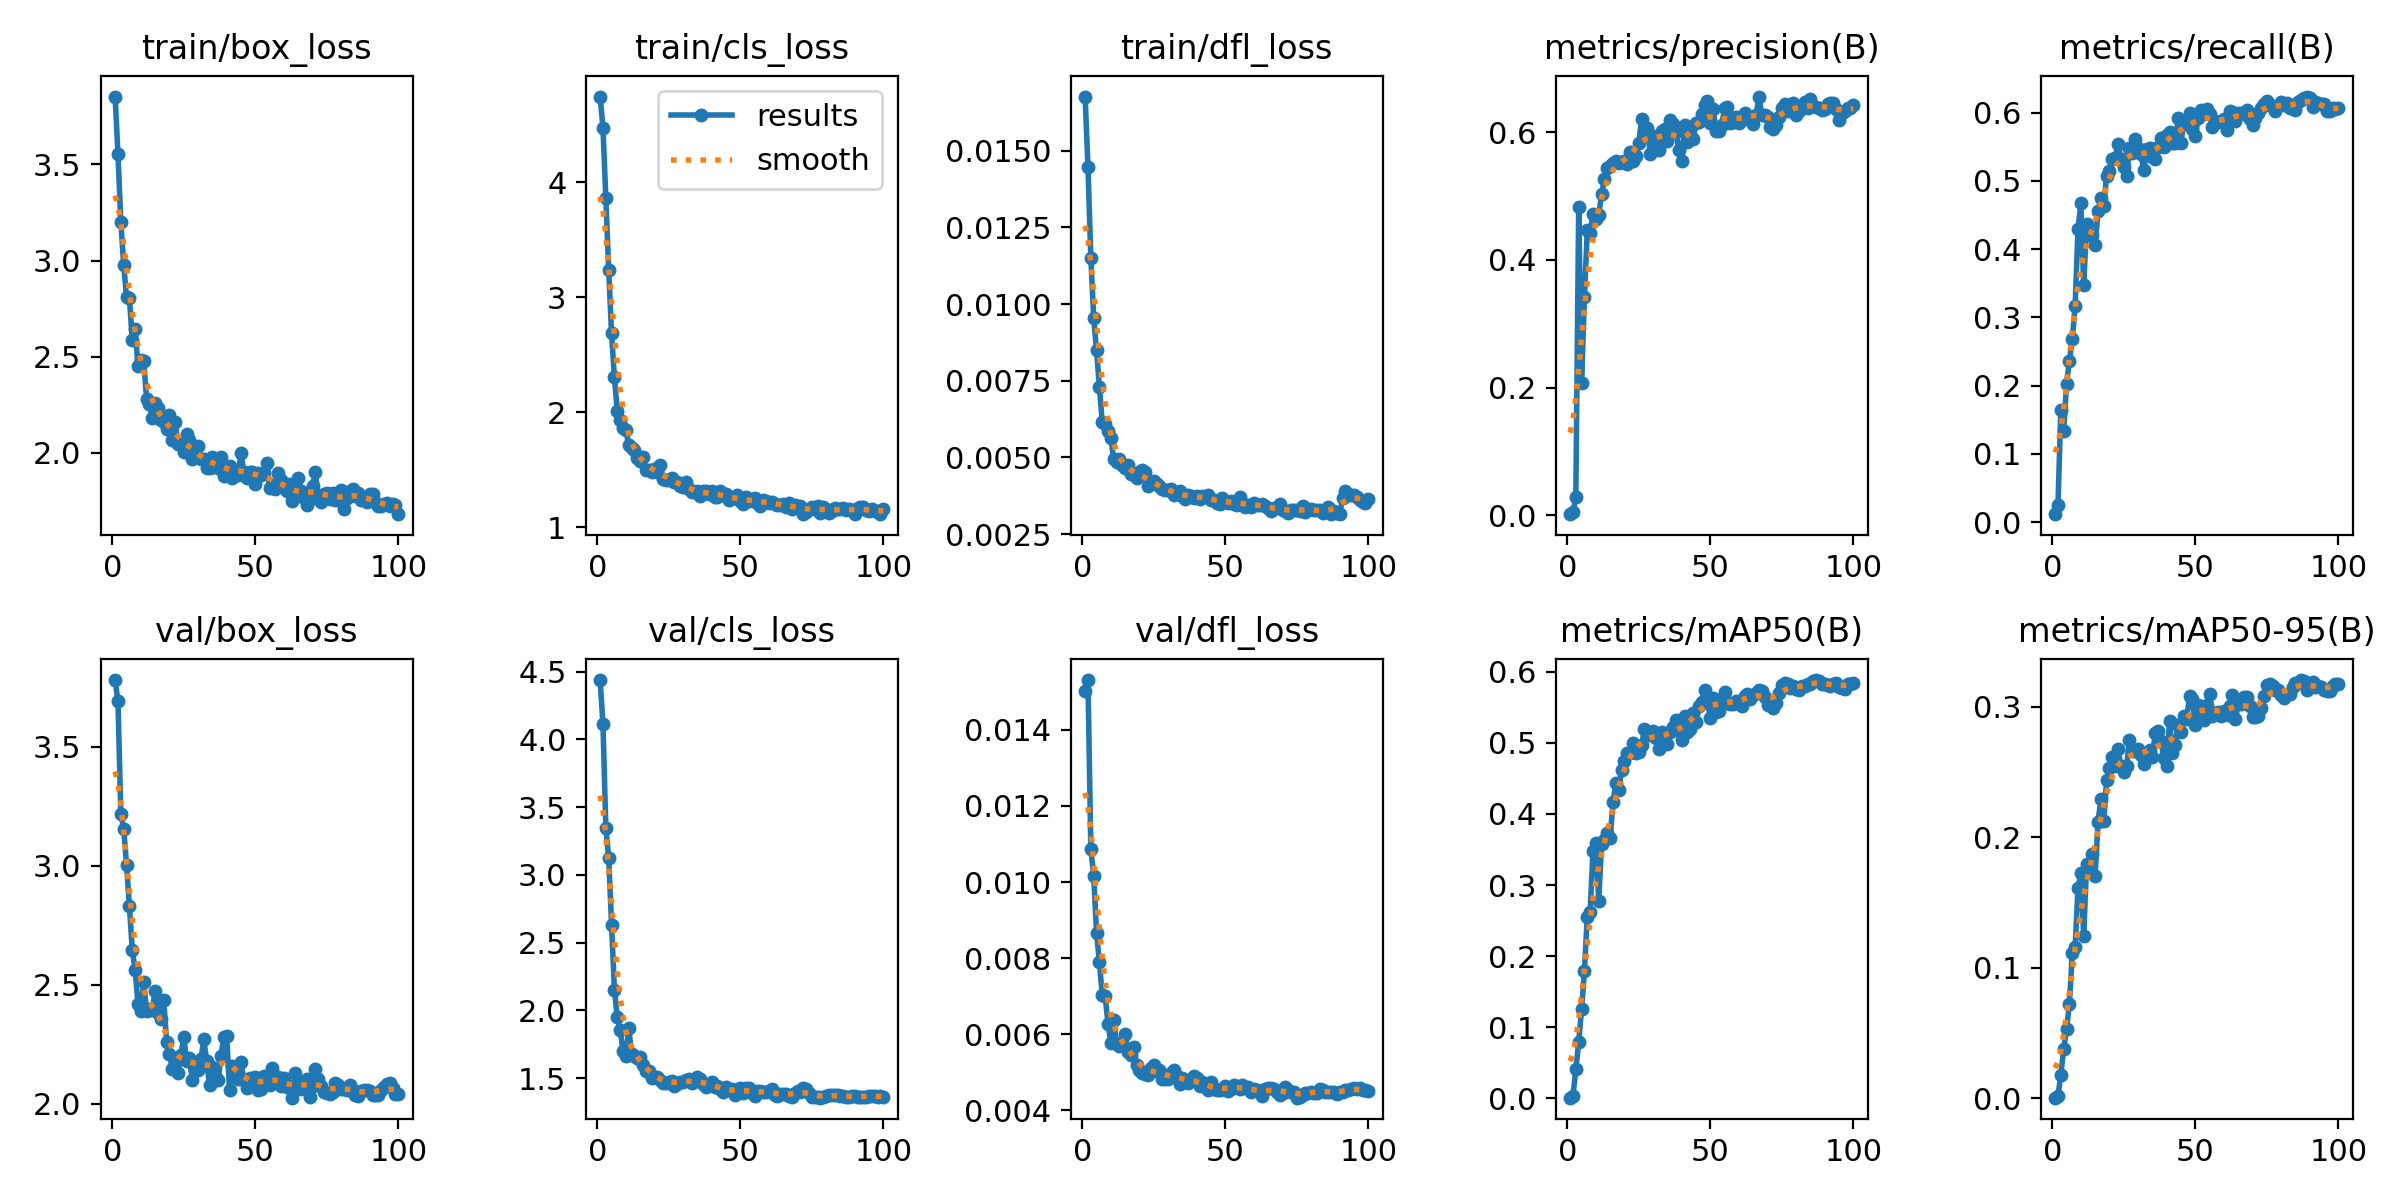

Source data for this figure (header and first rows):
epoch, time, train/box_loss, train/cls_loss, train/dfl_loss, metrics/precision(B), metrics/recall(B), metrics/mAP50(B), metrics/mAP50-95(B), val/box_loss, val/cls_loss, val/dfl_loss, lr/pg0, lr/pg1, lr/pg2, lr/pg3, lr/pg4, lr/pg5, lr/pg6, lr/pg7
1, 1474, 3.853, 4.744, 0.01677, 0.00171, 0.01153, 0.00096, 0.00034, 3.779, 4.438, 0.01503, 0.0008574, 0.0002858, 0.0008574, 0.0002858, 0.0008574, 0.0002858, 0.0008574, 0.0002858
2, 2689, 3.555, 4.473, 0.01446, 0.00447, 0.02476, 0.00322, 0.00153, 3.69, 4.113, 0.01531, 0.00174, 0.0005801, 0.00174, 0.0005801, 0.00174, 0.0005801, 0.00174, 0.0005801
3, 3847, 3.203, 3.858, 0.01152, 0.02938, 0.164, 0.04071, 0.01806, 3.217, 3.349, 0.01087, 0.002605, 0.0008684, 0.002605, 0.0008684, 0.002605, 0.0008684, 0.002605, 0.0008684
4, 4958, 2.979, 3.239, 0.00956, 0.4829, 0.1337, 0.07928, 0.03782, 3.155, 3.127, 0.01017, 0.003453, 0.001151, 0.003453, 0.001151, 0.003453, 0.001151, 0.003453, 0.001151
5, 6011, 2.808, 2.683, 0.00849, 0.2072, 0.2025, 0.125, 0.05291, 3.002, 2.633, 0.00867, 0.004117, 0.001372, 0.004117, 0.001372, 0.004117, 0.001372, 0.004117, 0.001372
6, 7056, 2.804, 2.302, 0.0073, 0.3414, 0.2366, 0.1793, 0.07215, 2.828, 2.153, 0.00789, 0.004075, 0.001358, 0.004075, 0.001358, 0.004075, 0.001358, 0.004075, 0.001358
7, 8088, 2.589, 2.009, 0.00614, 0.4463, 0.2677, 0.2553, 0.1116, 2.646, 1.947, 0.00702, 0.004032, 0.001344, 0.004032, 0.001344, 0.004032, 0.001344, 0.004032, 0.001344
8, 9153, 2.643, 1.931, 0.00609, 0.4419, 0.3168, 0.2615, 0.116, 2.562, 1.856, 0.007, 0.00399, 0.00133, 0.00399, 0.00133, 0.00399, 0.00133, 0.00399, 0.00133
9, 10180, 2.45, 1.865, 0.00587, 0.4714, 0.4289, 0.3481, 0.1611, 2.419, 1.7, 0.00628, 0.003947, 0.001316, 0.003947, 0.001316, 0.003947, 0.001316, 0.003947, 0.001316
10, 11201, 2.485, 1.84, 0.00565, 0.4638, 0.4671, 0.3593, 0.1723, 2.389, 1.665, 0.00577, 0.003905, 0.001302, 0.003905, 0.001302, 0.003905, 0.001302, 0.003905, 0.001302
11, 12226, 2.48, 1.716, 0.00494, 0.4708, 0.3468, 0.2781, 0.1244, 2.513, 1.866, 0.00637, 0.003863, 0.001288, 0.003863, 0.001288, 0.003863, 0.001288, 0.003863, 0.001288
12, 13266, 2.279, 1.688, 0.00486, 0.5026, 0.4369, 0.3581, 0.1794, 2.387, 1.68, 0.00574, 0.00382, 0.001273, 0.00382, 0.001273, 0.00382, 0.001273, 0.00382, 0.001273
13, 14279, 2.253, 1.674, 0.00495, 0.5271, 0.4209, 0.3639, 0.1774, 2.397, 1.662, 0.00569, 0.003778, 0.001259, 0.003778, 0.001259, 0.003778, 0.001259, 0.003778, 0.001259
14, 15293, 2.184, 1.604, 0.00474, 0.5441, 0.4209, 0.3735, 0.187, 2.392, 1.645, 0.00577, 0.003735, 0.001245, 0.003735, 0.001245, 0.003735, 0.001245, 0.003735, 0.001245
15, 16315, 2.26, 1.573, 0.00465, 0.5472, 0.4053, 0.3658, 0.1706, 2.474, 1.652, 0.006, 0.003693, 0.001231, 0.003693, 0.001231, 0.003693, 0.001231, 0.003693, 0.001231
16, 17361, 2.233, 1.606, 0.00475, 0.5524, 0.4554, 0.4166, 0.2119, 2.383, 1.593, 0.00553, 0.00365, 0.001217, 0.00365, 0.001217, 0.00365, 0.001217, 0.00365, 0.001217
17, 18381, 2.171, 1.494, 0.00447, 0.5554, 0.4743, 0.4439, 0.2292, 2.356, 1.549, 0.00546, 0.003608, 0.001203, 0.003608, 0.001203, 0.003608, 0.001203, 0.003608, 0.001203
18, 19404, 2.161, 1.497, 0.00444, 0.5512, 0.4634, 0.4338, 0.2124, 2.436, 1.555, 0.00565, 0.003566, 0.001189, 0.003566, 0.001189, 0.003566, 0.001189, 0.003566, 0.001189
19, 20418, 2.122, 1.477, 0.00433, 0.5529, 0.5072, 0.462, 0.2438, 2.26, 1.501, 0.00519, 0.003523, 0.001174, 0.003523, 0.001174, 0.003523, 0.001174, 0.003523, 0.001174
20, 21472, 2.196, 1.509, 0.00454, 0.5545, 0.5143, 0.4739, 0.2532, 2.21, 1.505, 0.00505, 0.003481, 0.00116, 0.003481, 0.00116, 0.003481, 0.00116, 0.003481, 0.00116
21, 22489, 2.065, 1.481, 0.00458, 0.5501, 0.5318, 0.486, 0.2614, 2.146, 1.511, 0.00497, 0.003438, 0.001146, 0.003438, 0.001146, 0.003438, 0.001146, 0.003438, 0.001146
22, 23508, 2.16, 1.536, 0.00451, 0.5685, 0.5328, 0.4854, 0.255, 2.167, 1.485, 0.00494, 0.003396, 0.001132, 0.003396, 0.001132, 0.003396, 0.001132, 0.003396, 0.001132
23, 24527, 2.049, 1.416, 0.00407, 0.5554, 0.5541, 0.5004, 0.2673, 2.13, 1.463, 0.00492, 0.003353, 0.001118, 0.003353, 0.001118, 0.003353, 0.001118, 0.003353, 0.001118
24, 25574, 2.045, 1.411, 0.00416, 0.5621, 0.5326, 0.486, 0.255, 2.205, 1.467, 0.00511, 0.003311, 0.001104, 0.003311, 0.001104, 0.003311, 0.001104, 0.003311, 0.001104
25, 26589, 2.006, 1.408, 0.00422, 0.5829, 0.5206, 0.4877, 0.2504, 2.28, 1.474, 0.0052, 0.003268, 0.001089, 0.003268, 0.001089, 0.003268, 0.001089, 0.003268, 0.001089
26, 27606, 2.098, 1.431, 0.00415, 0.6201, 0.5064, 0.4965, 0.255, 2.178, 1.477, 0.00502, 0.003226, 0.001075, 0.003226, 0.001075, 0.003226, 0.001075, 0.003226, 0.001075
27, 28628, 2.066, 1.39, 0.00408, 0.6017, 0.5483, 0.5198, 0.2747, 2.19, 1.442, 0.00506, 0.003184, 0.001061, 0.003184, 0.001061, 0.003184, 0.001061, 0.003184, 0.001061
28, 29669, 1.97, 1.391, 0.00396, 0.6074, 0.5405, 0.5149, 0.266, 2.101, 1.458, 0.00481, 0.003141, 0.001047, 0.003141, 0.001047, 0.003141, 0.001047, 0.003141, 0.001047
29, 30684, 2.003, 1.356, 0.00395, 0.5656, 0.5613, 0.5116, 0.2665, 2.14, 1.469, 0.00483, 0.003099, 0.001033, 0.003099, 0.001033, 0.003099, 0.001033, 0.003099, 0.001033
30, 31705, 2.034, 1.353, 0.00393, 0.5935, 0.5485, 0.5165, 0.2678, 2.142, 1.468, 0.00482, 0.003056, 0.001019, 0.003056, 0.001019, 0.003056, 0.001019, 0.003056, 0.001019
31, 32712, 1.97, 1.389, 0.00397, 0.5895, 0.5395, 0.5061, 0.2633, 2.186, 1.487, 0.00499, 0.003014, 0.001005, 0.003014, 0.001005, 0.003014, 0.001005, 0.003014, 0.001005
32, 33753, 1.967, 1.332, 0.00379, 0.5724, 0.5153, 0.4908, 0.2564, 2.27, 1.492, 0.00506, 0.002971, 0.0009904, 0.002971, 0.0009904, 0.002971, 0.0009904, 0.002971, 0.0009904
33, 34768, 1.919, 1.307, 0.00381, 0.6025, 0.5467, 0.5157, 0.2632, 2.177, 1.461, 0.00489, 0.002929, 0.0009763, 0.002929, 0.0009763, 0.002929, 0.0009763, 0.002929, 0.0009763
34, 35790, 1.923, 1.306, 0.00392, 0.6056, 0.5475, 0.5119, 0.2667, 2.078, 1.475, 0.00468, 0.002886, 0.0009621, 0.002886, 0.0009621, 0.002886, 0.0009621, 0.002886, 0.0009621
35, 36816, 1.977, 1.311, 0.00375, 0.586, 0.5343, 0.4979, 0.2617, 2.153, 1.507, 0.00486, 0.002844, 0.000948, 0.002844, 0.000948, 0.002844, 0.000948, 0.002844, 0.000948
36, 37871, 1.961, 1.273, 0.00365, 0.6189, 0.5315, 0.5159, 0.2803, 2.117, 1.493, 0.00477, 0.002802, 0.0009339, 0.002802, 0.0009339, 0.002802, 0.0009339, 0.002802, 0.0009339
37, 38895, 1.921, 1.313, 0.00379, 0.6136, 0.549, 0.5223, 0.2817, 2.098, 1.452, 0.00472, 0.002759, 0.0009197, 0.002759, 0.0009197, 0.002759, 0.0009197, 0.002759, 0.0009197
38, 39922, 1.979, 1.312, 0.00373, 0.6006, 0.5627, 0.5328, 0.274, 2.199, 1.436, 0.00481, 0.002717, 0.0009056, 0.002717, 0.0009056, 0.002717, 0.0009056, 0.002717, 0.0009056
39, 40951, 1.883, 1.29, 0.00367, 0.5721, 0.5492, 0.5163, 0.2607, 2.282, 1.459, 0.00489, 0.002674, 0.0008914, 0.002674, 0.0008914, 0.002674, 0.0008914, 0.002674, 0.0008914
40, 42006, 1.919, 1.312, 0.00375, 0.5551, 0.5679, 0.5037, 0.255, 2.283, 1.469, 0.00486, 0.002632, 0.0008773, 0.002632, 0.0008773, 0.002632, 0.0008773, 0.002632, 0.0008773
41, 43036, 1.934, 1.266, 0.00364, 0.6109, 0.5723, 0.5371, 0.2894, 2.058, 1.431, 0.00463, 0.002589, 0.0008631, 0.002589, 0.0008631, 0.002589, 0.0008631, 0.002589, 0.0008631
42, 44059, 1.867, 1.259, 0.00375, 0.5847, 0.5552, 0.5157, 0.265, 2.16, 1.442, 0.00473, 0.002547, 0.000849, 0.002547, 0.000849, 0.002547, 0.000849, 0.002547, 0.000849
43, 45072, 1.888, 1.316, 0.00372, 0.5976, 0.5549, 0.5194, 0.2709, 2.139, 1.422, 0.00467, 0.002504, 0.0008348, 0.002504, 0.0008348, 0.002504, 0.0008348, 0.002504, 0.0008348
44, 46125, 1.884, 1.276, 0.00376, 0.5895, 0.592, 0.5413, 0.2863, 2.104, 1.398, 0.00454, 0.002462, 0.0008207, 0.002462, 0.0008207, 0.002462, 0.0008207, 0.002462, 0.0008207
45, 47158, 1.997, 1.288, 0.00361, 0.6146, 0.5557, 0.5292, 0.2807, 2.176, 1.432, 0.00473, 0.00242, 0.0008065, 0.00242, 0.0008065, 0.00242, 0.0008065, 0.00242, 0.0008065
46, 48180, 1.902, 1.233, 0.0036, 0.6162, 0.5879, 0.5515, 0.2927, 2.098, 1.411, 0.00455, 0.002377, 0.0007924, 0.002377, 0.0007924, 0.002377, 0.0007924, 0.002377, 0.0007924
47, 49203, 1.87, 1.253, 0.00353, 0.6291, 0.5831, 0.5576, 0.2911, 2.065, 1.421, 0.00453, 0.002335, 0.0007782, 0.002335, 0.0007782, 0.002335, 0.0007782, 0.002335, 0.0007782
48, 50254, 1.903, 1.262, 0.00349, 0.6424, 0.5994, 0.575, 0.3086, 2.107, 1.374, 0.00453, 0.002292, 0.0007641, 0.002292, 0.0007641, 0.002292, 0.0007641, 0.002292, 0.0007641
49, 51263, 1.899, 1.278, 0.00367, 0.6491, 0.576, 0.5576, 0.3057, 2.085, 1.401, 0.00455, 0.00225, 0.0007499, 0.00225, 0.0007499, 0.00225, 0.0007499, 0.00225, 0.0007499
50, 52286, 1.836, 1.228, 0.00356, 0.6138, 0.5655, 0.5356, 0.2864, 2.11, 1.428, 0.00465, 0.002207, 0.0007358, 0.002207, 0.0007358, 0.002207, 0.0007358, 0.002207, 0.0007358
51, 53314, 1.898, 1.201, 0.00351, 0.6368, 0.5923, 0.5625, 0.3011, 2.059, 1.388, 0.0045, 0.002165, 0.0007216, 0.002165, 0.0007216, 0.002165, 0.0007216, 0.002165, 0.0007216
52, 54375, 1.886, 1.258, 0.00359, 0.6014, 0.6038, 0.5428, 0.2944, 2.061, 1.429, 0.00457, 0.002122, 0.0007075, 0.002122, 0.0007075, 0.002122, 0.0007075, 0.002122, 0.0007075
53, 55400, 1.897, 1.224, 0.00348, 0.6022, 0.5979, 0.5443, 0.2903, 2.115, 1.426, 0.00467, 0.00208, 0.0006934, 0.00208, 0.0006934, 0.00208, 0.0006934, 0.00208, 0.0006934
54, 56429, 1.945, 1.242, 0.00344, 0.6114, 0.6049, 0.5622, 0.3013, 2.107, 1.387, 0.00461, 0.002038, 0.0006792, 0.002038, 0.0006792, 0.002038, 0.0006792, 0.002038, 0.0006792
55, 57453, 1.816, 1.255, 0.00372, 0.6373, 0.5978, 0.5711, 0.3098, 2.08, 1.367, 0.00455, 0.001995, 0.0006651, 0.001995, 0.0006651, 0.001995, 0.0006651, 0.001995, 0.0006651
56, 58510, 1.835, 1.211, 0.00353, 0.6398, 0.5785, 0.5561, 0.2933, 2.148, 1.402, 0.00466, 0.001953, 0.0006509, 0.001953, 0.0006509, 0.001953, 0.0006509, 0.001953, 0.0006509
57, 59531, 1.81, 1.187, 0.00337, 0.6148, 0.588, 0.5541, 0.2954, 2.092, 1.406, 0.00459, 0.00191, 0.0006368, 0.00191, 0.0006368, 0.00191, 0.0006368, 0.00191, 0.0006368
58, 60548, 1.895, 1.236, 0.00346, 0.6168, 0.5858, 0.555, 0.2962, 2.112, 1.399, 0.00461, 0.001868, 0.0006226, 0.001868, 0.0006226, 0.001868, 0.0006226, 0.001868, 0.0006226
59, 61576, 1.859, 1.227, 0.00337, 0.624, 0.5876, 0.5588, 0.2928, 2.073, 1.4, 0.00447, 0.001825, 0.0006085, 0.001825, 0.0006085, 0.001825, 0.0006085, 0.001825, 0.0006085
60, 62632, 1.844, 1.211, 0.00353, 0.614, 0.5904, 0.556, 0.2969, 2.107, 1.402, 0.00457, 0.001783, 0.0005943, 0.001783, 0.0005943, 0.001783, 0.0005943, 0.001783, 0.0005943
... 40 more rows
